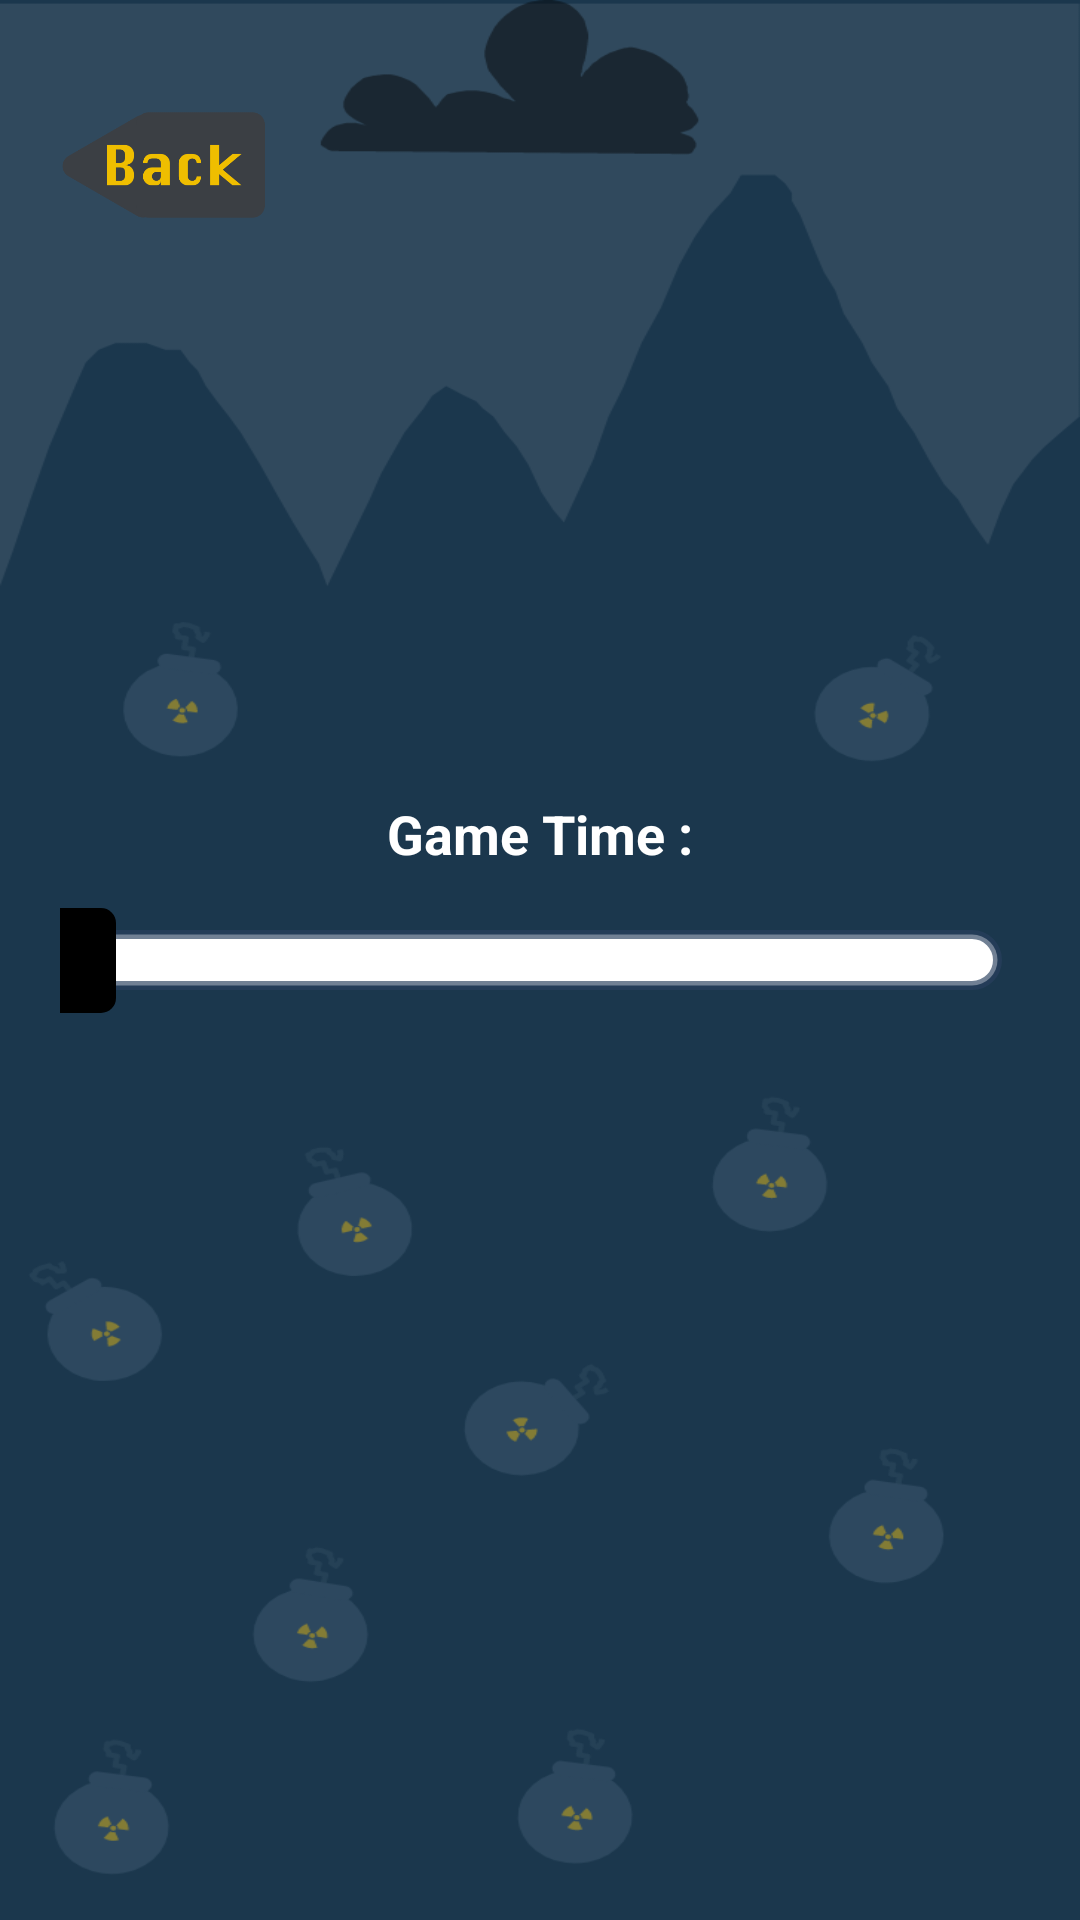

Reconstruct the res/layout file that produces this screen, plus the resources it refers to.
<!-- AndroidManifest.xml: application theme Theme.FastTouch -->
<!-- res/layout/fragment_settings.xml -->
<?xml version="1.0" encoding="utf-8"?>
<androidx.constraintlayout.widget.ConstraintLayout xmlns:android="http://schemas.android.com/apk/res/android"
    xmlns:tools="http://schemas.android.com/tools"
    xmlns:app="http://schemas.android.com/apk/res-auto"
    android:background="@drawable/backgroundfirst"
    android:layout_width="match_parent"
    android:layout_height="match_parent"
    tools:context=".SettingsFragment">



    <TextView
        android:layout_width="match_parent"
        android:layout_height="wrap_content"
        android:id="@+id/tv_game_time"
        android:text="Game Time :"
        android:textSize="18sp"
        android:textColor="@color/white"
        app:layout_constraintStart_toStartOf="parent"
        app:layout_constraintEnd_toEndOf="parent"
        android:gravity="center"
        app:layout_constraintBottom_toTopOf="@id/seekbar_game_time"
        android:layout_margin="10dp"
        android:textStyle="bold" />
    <SeekBar
        android:layout_width="match_parent"
        android:layout_height="40dp"
        android:id="@+id/seekbar_game_time"
        app:layout_constraintStart_toStartOf="parent"
        app:layout_constraintEnd_toEndOf="parent"
        app:layout_constraintTop_toTopOf="parent"
        app:layout_constraintBottom_toBottomOf="parent"
        android:layout_margin="20dp"
        android:thumb="@drawable/custom_thumb"
        android:progressDrawable="@drawable/seekbar_background"
        android:padding="6dp"
        android:min="10"
        android:max="100" />

    <ImageView
        android:id="@+id/backButton"
        android:layout_width="70dp"
        android:layout_height="70dp"
        android:layout_margin="20dp"
        android:src="@drawable/backbutton"
        app:layout_constraintStart_toStartOf="parent"
        app:layout_constraintTop_toTopOf="parent"/>
</androidx.constraintlayout.widget.ConstraintLayout>
<!-- resources referenced by this layout -->
<resources>
  <color name="white">#FFFFFFFF</color>
  <!-- drawable backbutton: png bitmap (drawable, 13983 bytes) -->
  <!-- drawable backgroundfirst: png bitmap (drawable, 68875 bytes) -->
  <!-- drawable custom_thumb (drawable) -->
  <?xml version="1.0" encoding="utf-8"?>
  <shape xmlns:android="http://schemas.android.com/apk/res/android"
      android:shape="rectangle">
  
      <solid android:color="@color/black"/>
      <size android:height="35dp" android:width="25dp"/>
      <corners android:radius="5dp"/>
  
  
  </shape>
  <!-- drawable seekbar_background (drawable) -->
  <?xml version="1.0" encoding="utf-8"?>
  <layer-list xmlns:android="http://schemas.android.com/apk/res/android">
      <item android:gravity="center_vertical">
          <shape android:shape="rectangle">
              <solid android:color="#FFFFFF"/>
              <size android:height="20dp"/>
              <corners android:radius="20dp"/>
              <stroke android:color="@color/dark_blue"
                  android:width="3dp"/>
          </shape>
      </item>
      <item android:gravity="center_vertical">
          <scale android:scaleWidth="100%">
              <selector>
                  <item android:state_enabled="false"
                      android:drawable="@color/dark_blue"/>
                  <item>
                      <shape android:shape="rectangle">
                          <solid android:color="@color/dark_blue"/>
                          <size android:height="30dp"/>
                          <corners android:radius="20dp"/>
                      </shape>
                  </item>
              </selector>
          </scale>
      </item>
  </layer-list>
  <style name="Theme.FastTouch" parent="Theme.MaterialComponents.DayNight.NoActionBar">
          
          <item name="colorPrimary">@color/purple_500</item>
          <item name="colorPrimaryVariant">@color/purple_700</item>
          <item name="colorOnPrimary">@color/white</item>
          
          <item name="colorSecondary">@color/teal_200</item>
          <item name="colorSecondaryVariant">@color/teal_700</item>
          <item name="colorOnSecondary">@color/black</item>
          
          <item name="android:statusBarColor" tools:targetApi="l">?attr/colorPrimaryVariant</item>
          
      </style>
  <color name="black">#FF000000</color>
  <color name="dark_blue">#A929405E</color>
  <color name="purple_500">#FF6200EE</color>
  <color name="purple_700">#FF3700B3</color>
  <color name="teal_200">#FF03DAC5</color>
  <color name="teal_700">#FF018786</color>
</resources>
